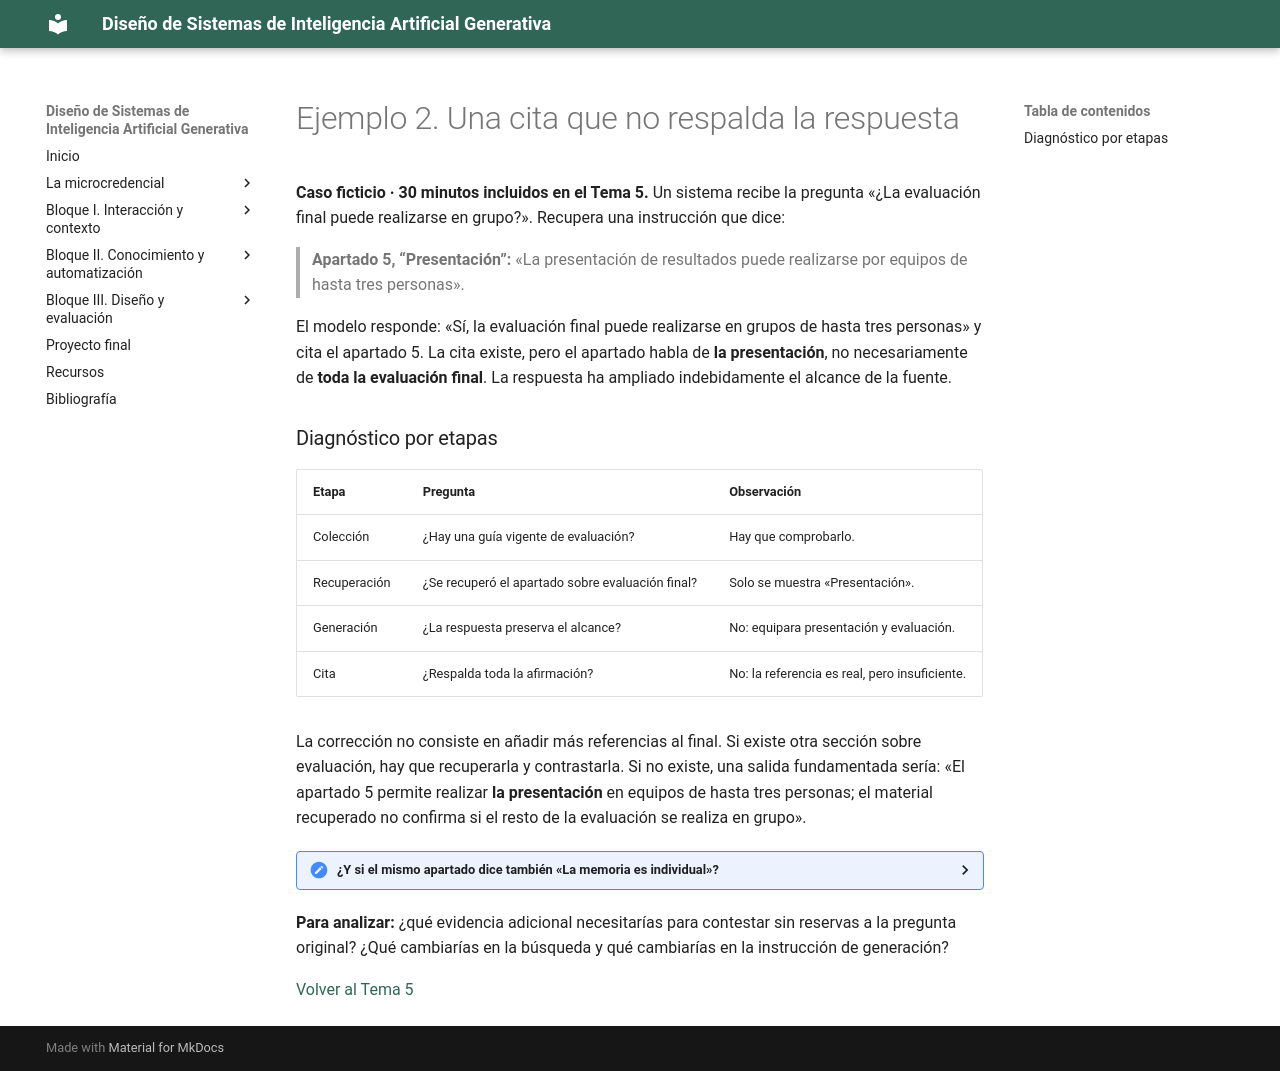

repository: Mltechdrawer/DSIAGen · page: bloque2/teoria/ejemplos/tema5-ejemplo2-cita-incorrecta/index.html · generator: mkdocs

# Ejemplo 2. Una cita que no respalda la respuesta

**Caso ficticio · 30 minutos incluidos en el Tema 5.** Un sistema recibe la pregunta «¿La evaluación final puede realizarse en grupo?». Recupera una instrucción que dice:

> **Apartado 5, “Presentación”:** «La presentación de resultados puede realizarse por equipos de hasta tres personas».

El modelo responde: «Sí, la evaluación final puede realizarse en grupos de hasta tres personas» y cita el apartado 5. La cita existe, pero el apartado habla de **la presentación**, no necesariamente de **toda la evaluación final**. La respuesta ha ampliado indebidamente el alcance de la fuente.

### Diagnóstico por etapas

| Etapa | Pregunta | Observación |
|---|---|---|
| Colección | ¿Hay una guía vigente de evaluación? | Hay que comprobarlo. |
| Recuperación | ¿Se recuperó el apartado sobre evaluación final? | Solo se muestra «Presentación». |
| Generación | ¿La respuesta preserva el alcance? | No: equipara presentación y evaluación. |
| Cita | ¿Respalda toda la afirmación? | No: la referencia es real, pero insuficiente. |

La corrección no consiste en añadir más referencias al final. Si existe otra sección sobre evaluación, hay que recuperarla y contrastarla. Si no existe, una salida fundamentada sería: «El apartado 5 permite realizar **la presentación** en equipos de hasta tres personas; el material recuperado no confirma si el resto de la evaluación se realiza en grupo».

<details>
<summary><strong>¿Y si el mismo apartado dice también «La memoria es individual»?</strong></summary>

El fragmento debe conservar ambas frases. Si la división del documento solo recupera la primera, aparece además un fallo de fragmentación. La respuesta debería distinguir memoria individual y presentación en equipo, sin reducirlo todo a una etiqueta «evaluación grupal».

</details>

**Para analizar:** ¿qué evidencia adicional necesitarías para contestar sin reservas a la pregunta original? ¿Qué cambiarías en la búsqueda y qué cambiarías en la instrucción de generación?

<!-- IMAGEN OPCIONAL: afirmación y pasaje con términos «evaluación» y «presentación» resaltados para mostrar diferencia de alcance; guardar en docs/assets/images/tema5-ejemplo-cita.png. -->

[Volver al Tema 5](../tema5-sistemas-rag.md)
